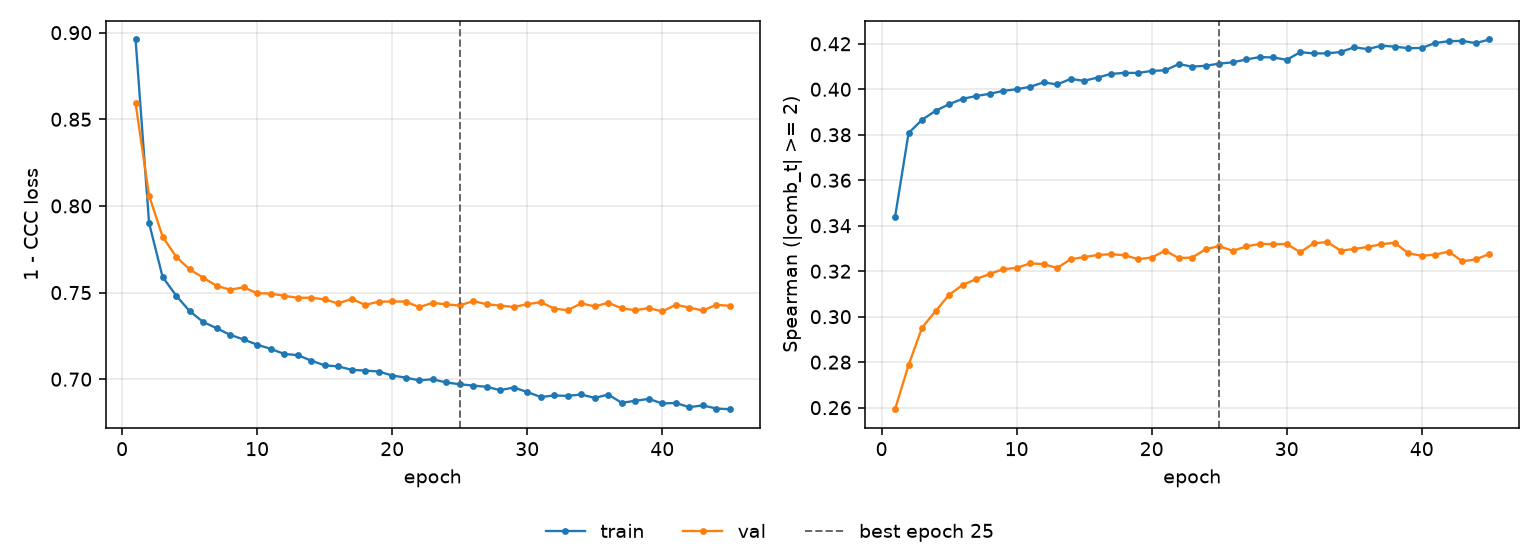

Source data for this figure (header and first rows):
epoch, tr_loss, vl_loss, tr_sp, vl_sp, is_best
1, 0.8961, 0.8593, 0.3439, 0.2593, False
2, 0.7902, 0.8059, 0.3807, 0.2787, False
3, 0.759, 0.7823, 0.3866, 0.2952, False
4, 0.7483, 0.7707, 0.3905, 0.3025, False
5, 0.7393, 0.7634, 0.3934, 0.3096, False
6, 0.733, 0.7586, 0.3958, 0.314, False
7, 0.7295, 0.7539, 0.397, 0.3165, False
8, 0.7256, 0.7517, 0.398, 0.3188, False
9, 0.7229, 0.753, 0.3993, 0.3209, False
10, 0.7199, 0.7496, 0.4, 0.3215, False
11, 0.7175, 0.7494, 0.4011, 0.3234, False
12, 0.7146, 0.7481, 0.4031, 0.3231, False
13, 0.7139, 0.747, 0.4021, 0.3214, False
14, 0.7107, 0.747, 0.4046, 0.3253, False
15, 0.708, 0.7461, 0.4037, 0.3262, False
16, 0.7074, 0.7437, 0.4052, 0.3271, False
17, 0.7054, 0.7464, 0.4068, 0.3275, False
18, 0.705, 0.7429, 0.4072, 0.327, False
19, 0.7044, 0.7447, 0.4072, 0.3253, False
20, 0.7021, 0.7449, 0.4081, 0.326, False
21, 0.7009, 0.7448, 0.4083, 0.329, False
22, 0.6993, 0.7416, 0.4111, 0.3258, False
23, 0.7, 0.7441, 0.41, 0.326, False
24, 0.6981, 0.7432, 0.4103, 0.3297, False
25, 0.6971, 0.7426, 0.4113, 0.331, True
26, 0.6963, 0.7451, 0.4118, 0.3289, False
27, 0.6956, 0.7432, 0.4131, 0.3309, False
28, 0.6937, 0.7425, 0.4142, 0.332, False
29, 0.6952, 0.7416, 0.414, 0.3319, False
30, 0.6926, 0.7433, 0.413, 0.332, False
31, 0.6897, 0.7445, 0.4163, 0.3284, False
32, 0.6906, 0.7408, 0.4158, 0.3323, False
33, 0.6904, 0.7398, 0.4158, 0.3328, False
34, 0.6912, 0.7438, 0.4164, 0.3291, False
35, 0.6892, 0.742, 0.4185, 0.3298, False
36, 0.6912, 0.7441, 0.4176, 0.3307, False
37, 0.6863, 0.7409, 0.4192, 0.3319, False
38, 0.6876, 0.7398, 0.4187, 0.3325, False
39, 0.6886, 0.7411, 0.4181, 0.3279, False
40, 0.686, 0.7391, 0.4182, 0.3268, False
41, 0.6863, 0.7429, 0.4204, 0.3273, False
42, 0.6839, 0.7414, 0.4212, 0.3286, False
43, 0.6849, 0.7397, 0.4213, 0.3243, False
44, 0.6831, 0.7429, 0.4203, 0.3252, False
45, 0.6827, 0.7423, 0.4219, 0.3276, False
